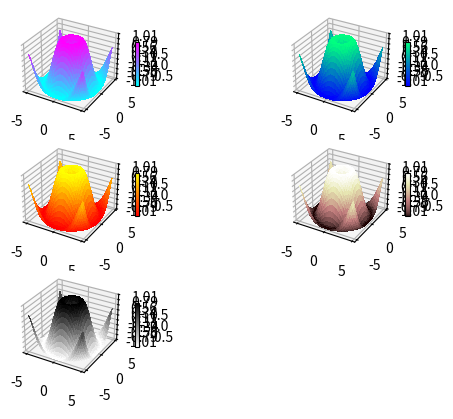

This chart was generated by the following Python code:
import matplotlib.pyplot as plt
from mpl_toolkits.mplot3d import Axes3D
from matplotlib import cm
from matplotlib.ticker import LinearLocator, FormatStrFormatter
import numpy as np

colormaps=['binary', 'pink', 'autumn', 'winter', 'cool']
fig = plt.figure()
for x in range(321,326,1):
    t=colormaps[325-x]
    ax = fig.add_subplot( x , projection = '3d' )
    X = np.arange(- 5 , 5 , 0.25 )
    Y = np.arange(- 5 , 5 , 0.25 )
    X, Y = np.meshgrid(X, Y)
    R = np.sqrt(X** 2 + Y** 2 )
    Z = np.sin(R)
    surf = ax.plot_surface(X, Y, Z, cmap =plt.get_cmap(t),linewidth = 1 , antialiased = False )
    ax.set_zlim(- 1.01 , 1.01 )
    ax.zaxis.set_major_locator(LinearLocator( 10 ))
    ax.zaxis.set_major_formatter(FormatStrFormatter( '%.02f' ))
    fig.colorbar(surf, shrink = 0.4 , aspect = 10 )
plt.show()